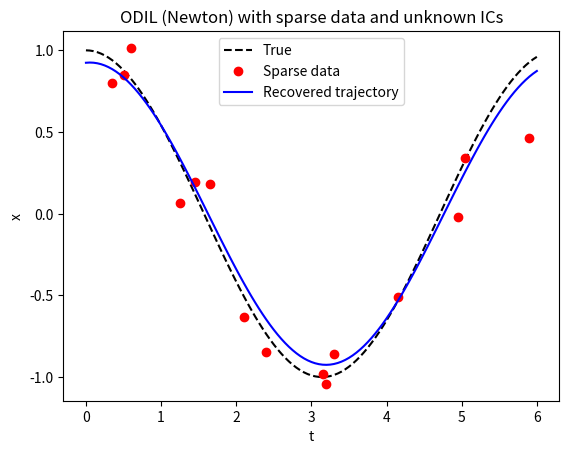

Python code for this plot:
import numpy as np
import matplotlib.pyplot as plt

# ---- Problem setup ----
omega = 1.0
dt = 0.05
N = 120
t = np.linspace(0, N*dt, N+1)

# True trajectory
x_true = np.cos(omega * t)
v_true = -omega * np.sin(omega * t)

# Select a few observation indices (sparse data)
ndata = 15
sigma = 0.2
obs_idx = np.random.choice(np.arange(N), size=ndata, replace=False)
rng = np.random.default_rng(0)
x_obs = rng.normal(x_true[obs_idx], sigma)

# ---- Variable layout ----
# z = [x0..xN, v0..vN]
def unpack(z):
    x = z[:N+1]
    v = z[N+1:]
    return x, v

def pack(x, v):
    return np.concatenate([x, v])

# ---- Constraints (symplectic Euler) ----
def constraints(x, v):
    c = np.zeros(2*N)
    for k in range(N):
        c[2*k]   = v[k+1] - v[k] + dt*omega**2*x[k]
        c[2*k+1] = x[k+1] - x[k] - dt*v[k+1]
    return c

def constraints_jacobian(x, v):
    A = np.zeros((2*N, 2*(N+1)))
    for k in range(N):
        # r_v
        A[2*k, N+1+k]   += -1.0
        A[2*k, N+1+k+1] +=  1.0
        A[2*k, k]       +=  dt*omega**2
        # r_x
        A[2*k+1, k]       += -1.0
        A[2*k+1, k+1]     +=  1.0
        A[2*k+1, N+1+k+1] += -dt
    return A

# ---- Sparse-data objective ----
def objective(x):
    r = x[obs_idx] - x_obs
    return 0.5 * np.dot(r, r)

def grad_objective(x, v):
    g = np.zeros(2*(N+1))
    # only gradient entries for observed times
    for i, idx in enumerate(obs_idx):
        g[idx] = x[idx] - x_obs[i]
    return g

# ---- Newton–KKT step ----
def kkt_step(z, lam, mu):
    x, v = unpack(z)
    c = constraints(x, v)
    A = constraints_jacobian(x, v)
    gJ = grad_objective(x, v)
    rhs1 = -(gJ + A.T @ (lam + mu*c))
    rhs2 = -c

    H = np.zeros((2*(N+1), 2*(N+1)))
    for i, idx in enumerate(obs_idx):
        H[idx, idx] = 1.0
    K11 = H + mu*(A.T@A) + 1e-10*np.eye(2*(N+1))

    K11_inv_rhs1 = np.linalg.solve(K11, rhs1)
    K11_inv_AT   = np.linalg.solve(K11, A.T)
    S = -(A @ K11_inv_AT)
    rhs_s = rhs2 - A @ K11_inv_rhs1
    dlam = np.linalg.solve(-S + 1e-10*np.eye(2*N), -rhs_s)
    dz = np.linalg.solve(K11, rhs1 - A.T @ dlam)
    return dz, dlam, c

# ---- Initialization ----
x_guess = np.zeros(N+1); v_guess = np.zeros(N+1)

z = pack(x_guess, v_guess)
lam = np.zeros(2 * N)
mu = 0.1



x_curr, v_curr = unpack(z)
c_curr = constraints(x_curr, v_curr)
cnorm = np.linalg.norm(c_curr)
print(f"Outer {0}: ||c||={cnorm:.3e}, mu={mu:.2e}, x0={x_curr[0]:.3f}, v0={v_curr[0]:.3f}, objective={objective(x_curr):.3e}")

# ---- Augmented Lagrangian loop ----
prev_cnorm = np.inf
for outer in range(2):
    for inner in range(5):
        dz, dlam, c = kkt_step(z, lam, mu)
        z = z + dz
        if np.linalg.norm(c) < 1e-6:
            break

    # λ update and adaptive μ
    x_curr, v_curr = unpack(z)
    c_curr = constraints(x_curr, v_curr)
    lam += mu * c_curr
    cnorm = np.linalg.norm(c_curr)
    if cnorm < 0.8 * prev_cnorm:
        pass
    elif cnorm > 1.2 * prev_cnorm:
        mu = max(mu * 0.5, 1e-4)
    else:
        mu = min(mu * 1.5, 100.0)
    prev_cnorm = cnorm
    print(f"Outer {outer+1}: ||c||={cnorm:.3e}, mu={mu:.2e}, x0={x_curr[0]:.3f}, v0={v_curr[0]:.3f}, objective={objective(x_curr):.3e}")

x_opt, v_opt = unpack(z)
print(f"\nRecovered ICs: x0={x_opt[0]:.4f}, v0={v_opt[0]:.4f}")

# ---- Visualization ----
plt.figure()
plt.plot(t, x_true, 'k--', label='True')
plt.plot(t[obs_idx], x_obs, 'ro', label='Sparse data')
plt.plot(t, x_opt, 'b-', label='Recovered trajectory')
plt.legend(); plt.xlabel('t'); plt.ylabel('x')
plt.title('ODIL (Newton) with sparse data and unknown ICs')
plt.show()
